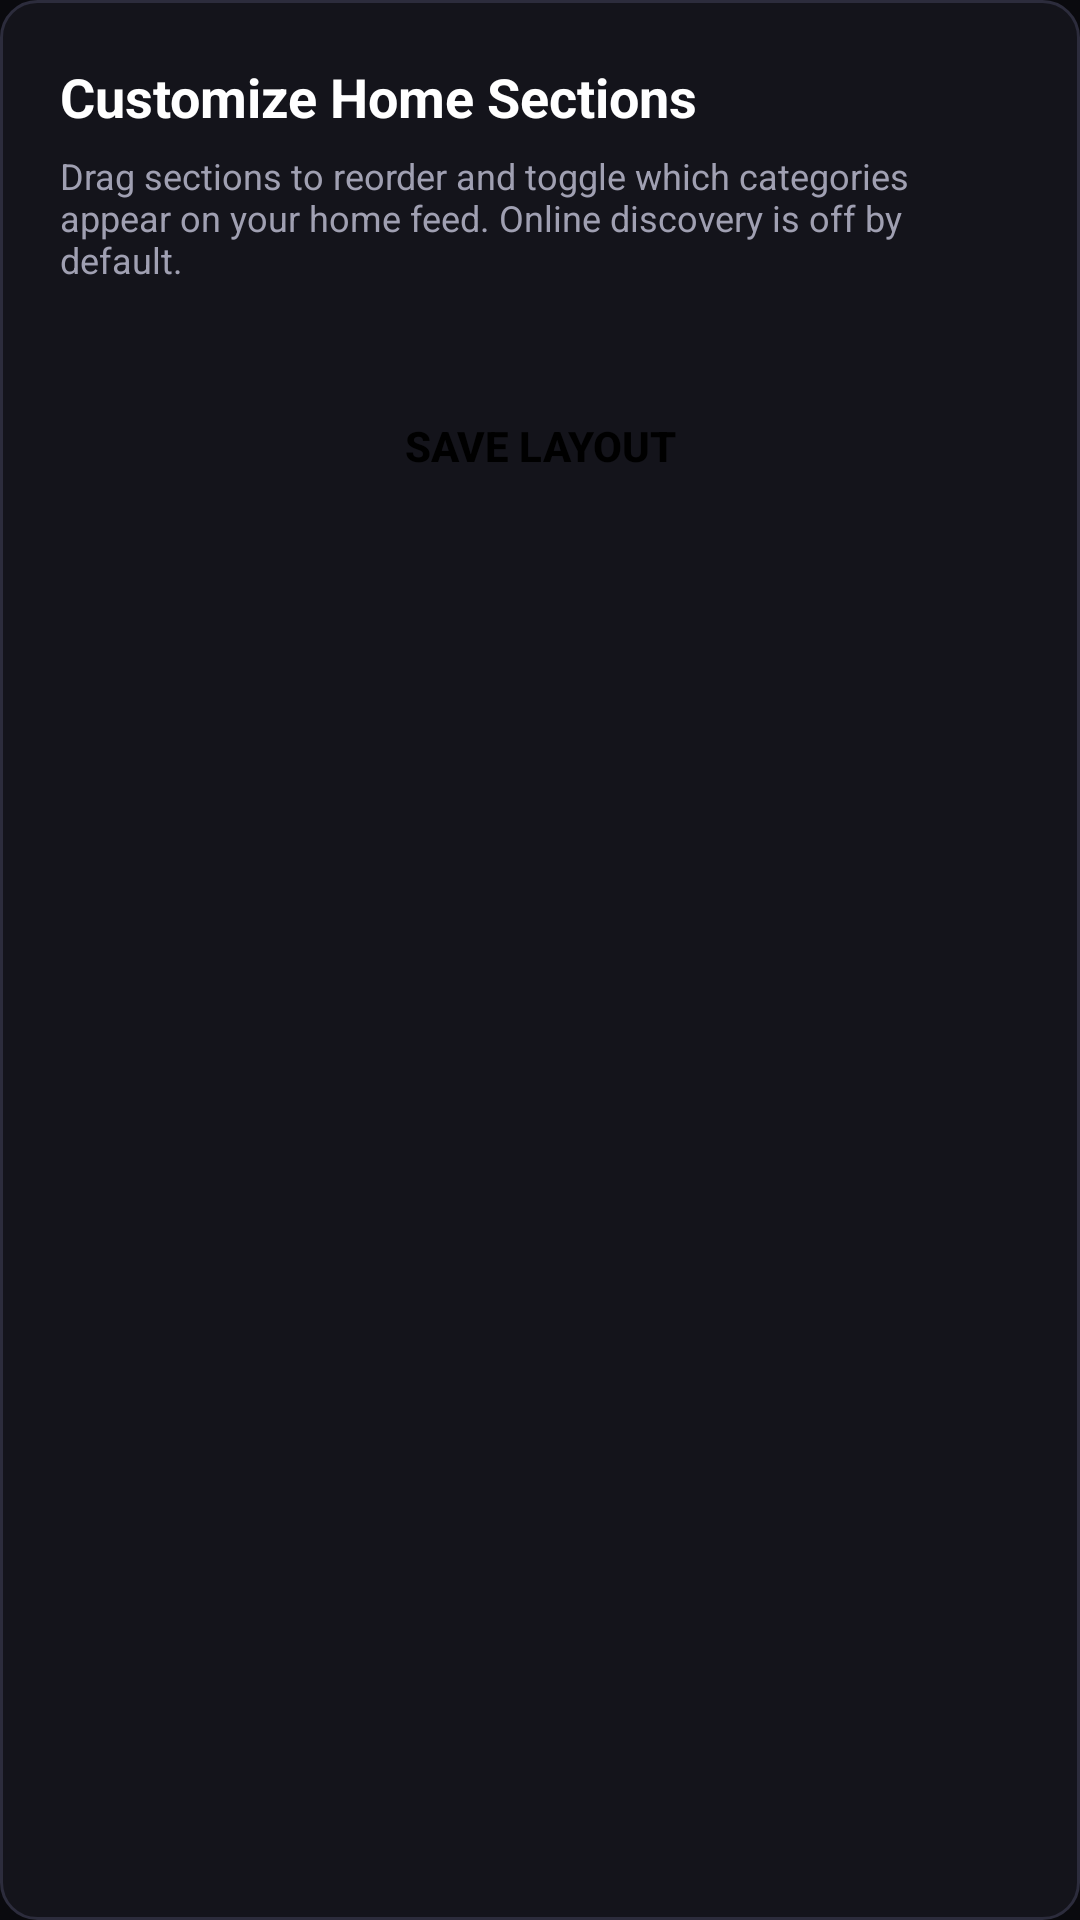

Layout XML and referenced resources for this Android screen:
<!-- AndroidManifest.xml: application theme Theme.VibeMusic -->
<!-- res/layout/dialog_home_customize.xml -->
<?xml version="1.0" encoding="utf-8"?>
<LinearLayout xmlns:android="http://schemas.android.com/apk/res/android"
    android:layout_width="match_parent"
    android:layout_height="wrap_content"
    android:background="@drawable/bg_card"
    android:orientation="vertical"
    android:padding="20dp">

    <TextView
        android:layout_width="wrap_content"
        android:layout_height="wrap_content"
        android:text="Customize Home Sections"
        android:textColor="@color/text_primary"
        android:textSize="18sp"
        android:textStyle="bold"
        android:layout_marginBottom="6dp" />

    <TextView
        android:layout_width="wrap_content"
        android:layout_height="wrap_content"
        android:text="Drag sections to reorder and toggle which categories appear on your home feed. Online discovery is off by default."
        android:textColor="@color/text_secondary"
        android:textSize="12sp"
        android:layout_marginBottom="16dp" />

    <androidx.recyclerview.widget.RecyclerView
        android:id="@+id/dialog_home_sections_recycler"
        android:layout_width="match_parent"
        android:layout_height="wrap_content"
        android:nestedScrollingEnabled="false"
        android:overScrollMode="never"
        android:clipToPadding="false" />

    <Button
        android:id="@+id/dialog_home_btn_save"
        android:layout_width="match_parent"
        android:layout_height="44dp"
        android:layout_marginTop="16dp"
        android:background="@drawable/bg_pill_active"
        android:text="Save Layout"
        android:textColor="@color/black"
        android:textSize="14sp"
        android:textStyle="bold" />

</LinearLayout>
<!-- resources referenced by this layout -->
<resources>
  <color name="black">#000000</color>
  <color name="text_primary">#FFFFFF</color>
  <color name="text_secondary">#A0A0B2</color>
  <!-- drawable bg_card (drawable) -->
  <?xml version="1.0" encoding="utf-8"?>
  <shape xmlns:android="http://schemas.android.com/apk/res/android"
      android:shape="rectangle">
      <solid android:color="@color/bg_surface" />
      <corners android:radius="12dp" />
      <stroke android:width="1dp" android:color="@color/surface_border" />
  </shape>
  <style name="Theme.VibeMusic" parent="Theme.AppCompat.NoActionBar">
          <item name="android:windowBackground">@color/bg_primary</item>
          <item name="android:colorBackground">@color/bg_primary</item>
          <item name="android:statusBarColor">@color/bg_primary</item>
          <item name="android:navigationBarColor">@color/bg_primary</item>
          <item name="android:windowLightStatusBar">false</item>
          <item name="android:windowLightNavigationBar">false</item>
          <item name="colorPrimary">@color/accent_green</item>
          <item name="colorAccent">@color/accent_green</item>
          <item name="android:textColorPrimary">@color/text_primary</item>
          <item name="android:textColorSecondary">@color/text_secondary</item>
      </style>
  <color name="bg_surface">#14141B</color>
  <color name="surface_border">#2C2C3C</color>
  <color name="bg_primary">#0A0A0E</color>
  <color name="accent_green">#1ED760</color>
</resources>
